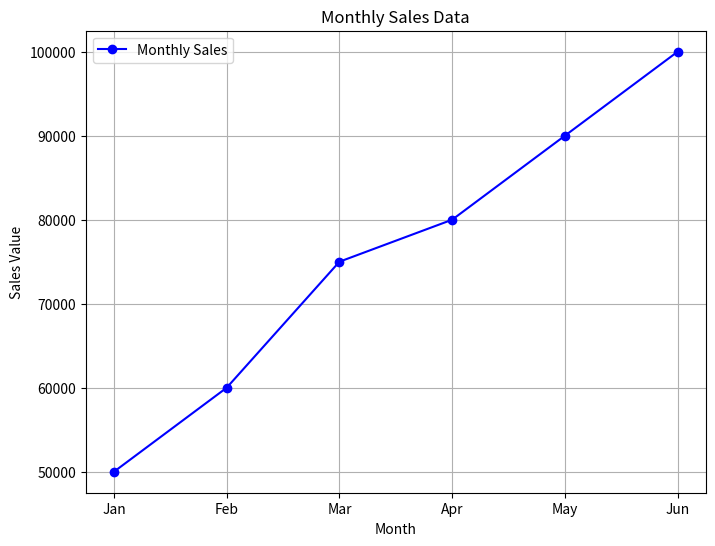
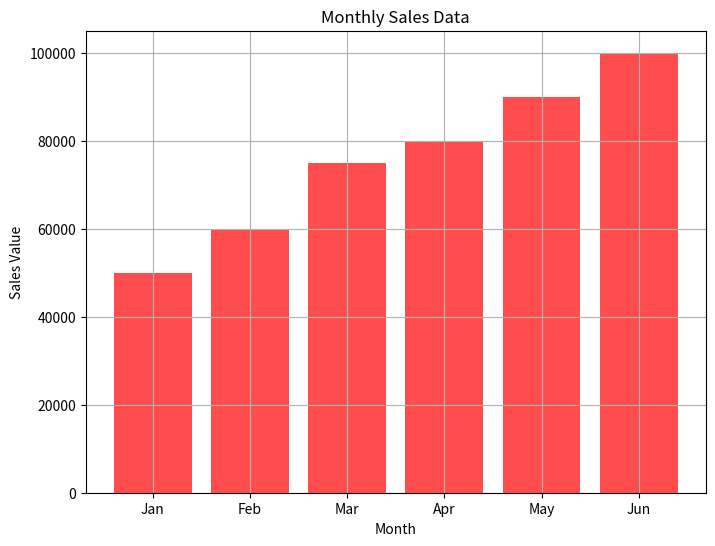

These charts were generated, in order, by the following Python code:
import matplotlib.pyplot as plt

# Sample monthly sales data
months = ['Jan', 'Feb', 'Mar', 'Apr', 'May', 'Jun']
sales_values = [50000, 60000, 75000, 80000, 90000, 100000]

# 1. Line plot 
plt.figure(figsize=(8,6))
plt.plot(months, sales_values, marker='o', linestyle='-', color='b', label='Monthly Sales')
plt.title('Monthly Sales Data')
plt.xlabel('Month')
plt.ylabel('Sales Value')
plt.legend()
plt.grid(True)
plt.show()

# 2. Bar plot 
plt.figure(figsize=(8, 6))
plt.bar(months, sales_values, color='r', align='center', alpha=0.7)
plt.title('Monthly Sales Data')
plt.xlabel('Month')
plt.ylabel('Sales Value')
plt.grid(True)
plt.show()
